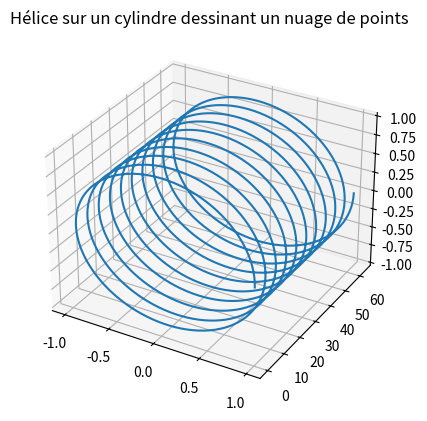

Source code (Python):
# -*- coding: utf-8 -*-
"""
Created on Thu Jun 22 11:13:43 2023

[redacted]
"""
import math
import numpy as np
import matplotlib.pyplot as plt


fig = plt.figure() #définition d'une figure vide
ax = fig.add_subplot(111, projection='3d') #définition des axes en tant que projection 3d


amplitude = 1 #définition de l'amplitude
frequence = 1 #définition de la fréquence
debut = 0 #point de départ de l'interval
arrive = math.pi*20 #point d'arrivé de l'interval
k = 1000 #nombre de points régulièrement espacés

y = np.linspace(debut, arrive, k) #définition d'une linspace y qui renvoie un tableau de 1000 nombres régulièrement espacés dans l'intervalle [debut, arrive]
x = amplitude*np.cos(frequence*y) #definition de la coordonnée x en tant que cosinus
z = amplitude*np.sin(frequence*y) #définition de la cordonnée y en tant que sinus

ax.plot(x,y,z) #tracé de l'hélice

plt.title("Hélice sur un cylindre dessinant un nuage de points")

plt.show()
